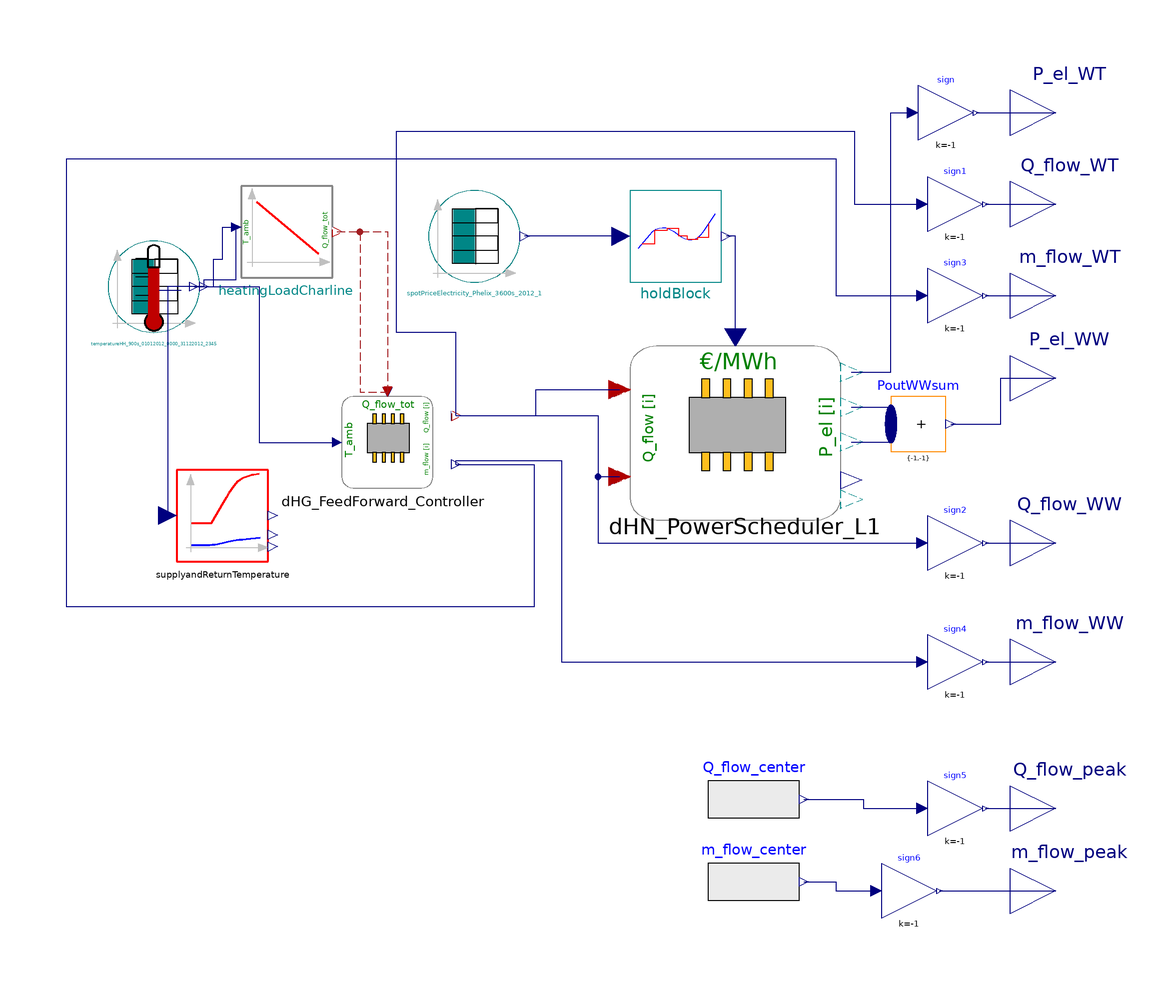

Above is the diagram view of the following Modelica model: its components placed by their Placement annotations and its connect equations drawn as lines.

model SimpleDHNDispatcher


//________________________________________________________________________________//
// Component of the TransiEnt Library, version: 2.0.1                             //
//                                                                                //
// Licensed by Hamburg University of Technology under the 3-BSD-clause.           //
// Copyright 2021, Hamburg University of Technology.                              //
//________________________________________________________________________________//
//                                                                                //
// TransiEnt.EE, ResiliEntEE, IntegraNet and IntegraNet II are research projects  //
// supported by the German Federal Ministry of Economics and Energy               //
// (FKZ 03ET4003, 03ET4048, 0324027 and 03EI1008).                                //
// The TransiEnt Library research team consists of the following project partners://
// Institute of Engineering Thermodynamics (Hamburg University of Technology),    //
// Institute of Energy Systems (Hamburg University of Technology),                //
// Institute of Electrical Power and Energy Technology                            //
// (Hamburg University of Technology)                                             //
// Fraunhofer Institute for Environmental, Safety, and Energy Technology UMSICHT, //
// Gas- und Wärme-Institut Essen						  //
// and                                                                            //
// XRG Simulation GmbH (Hamburg, Germany).                                        //
//________________________________________________________________________________//





  // _____________________________________________
  //
  //          Imports and Class Hierarchy
  // _____________________________________________

  extends TransiEnt.Basics.Icons.SystemOperator;

  // _____________________________________________
  //
  //          Components
  // _____________________________________________

  TransiEnt.Basics.Tables.Ambient.Temperature_Hamburg_900s_2012 temperatureHH_900s_01012012_0000_31122012_2345(datasource=TransiEnt.Basics.Tables.DataPrivacy.isPublic) annotation (Placement(transformation(extent={{-97,24},{-77,44}})));
//  TransiEnt.Grid.Heat.HeatGridControl.HeatDemandPrediction.HeatingLoadCharline heatingLoadCharline(CharLine=HeatDemandPrediction.HeatingDemandCharacteristic.CharLineHeatDemandHH()) annotation (Placement(transformation(extent={{-67,27},{-47,47}})));
  TransiEnt.Grid.Heat.HeatGridControl.Controllers.DHNPowerScheduler_L0 dHN_PowerScheduler_L1 annotation (Placement(transformation(extent={{17,-17},{63,21}})));
  TransiEnt.Basics.Blocks.HoldBlock holdBlock annotation (Placement(transformation(extent={{17,35},{37,55}})));
  TransiEnt.Basics.Tables.ElectricGrid.ElectricityPrices.SpotPriceElectricity_Phelix_3600s_2012 spotPriceElectricity_Phelix_3600s_2012_1 annotation (Placement(transformation(extent={{-27,35},{-7,55}})));
  TransiEnt.Basics.Interfaces.Electrical.ElectricPowerOut P_el_WT
    annotation (Placement(transformation(extent={{100,62},{120,82}})));
  Modelica.Blocks.Math.MultiSum PoutWWsum(nu=2, k={-1,-1})
    annotation (Placement(transformation(extent={{74,-2},{86,10}})));
  TransiEnt.Basics.Interfaces.Electrical.ElectricPowerOut P_el_WW
    annotation (Placement(transformation(extent={{100,4},{120,24}})));
  TransiEnt.Basics.Interfaces.Thermal.HeatFlowRateOut Q_flow_WT
    annotation (Placement(transformation(extent={{100,42},{120,62}})));
  TransiEnt.Basics.Interfaces.Thermal.HeatFlowRateOut Q_flow_WW
    annotation (Placement(transformation(extent={{100,-32},{120,-12}})));
  TransiEnt.Basics.Interfaces.General.MassFlowRateOut m_flow_WT
    annotation (Placement(transformation(extent={{100,22},{120,42}})));
  TransiEnt.Basics.Interfaces.General.MassFlowRateOut m_flow_WW
    annotation (Placement(transformation(extent={{100,-58},{120,-38}})));
  TransiEnt.Basics.Interfaces.Thermal.HeatFlowRateOut Q_flow_peak
    annotation (Placement(transformation(extent={{100,-90},{120,-70}})));
  Modelica.Blocks.Math.Gain sign(k=-1)
    annotation (Placement(transformation(extent={{80,66},{92,78}})));
  Modelica.Blocks.Math.Gain sign1(k=-1)
    annotation (Placement(transformation(extent={{82,46},{94,58}})));
  Modelica.Blocks.Math.Gain sign2(k=-1)
    annotation (Placement(transformation(extent={{82,-28},{94,-16}})));
  Modelica.Blocks.Math.Gain sign3(k=-1)
    annotation (Placement(transformation(extent={{82,26},{94,38}})));
  Modelica.Blocks.Math.Gain sign4(k=-1)
    annotation (Placement(transformation(extent={{82,-54},{94,-42}})));
  Modelica.Blocks.Math.Gain sign5(k=-1)
    annotation (Placement(transformation(extent={{82,-86},{94,-74}})));
  TransiEnt.Basics.Interfaces.General.MassFlowRateOut m_flow_peak
    annotation (Placement(transformation(extent={{100,-108},{120,-88}})));
  Modelica.Blocks.Math.Gain sign6(k=-1)
    annotation (Placement(transformation(extent={{72,-104},{84,-92}})));
  TransiEnt.Grid.Heat.HeatGridControl.SupplyAndReturnTemperatureDHG supplyandReturnTemperature annotation (Placement(transformation(extent={{-82,-26},{-62,-6}})));
  DHG_FeedForward_Controller dHG_FeedForward_Controller annotation (Placement(transformation(extent={{-52,-10},{-22,10}})));
  Modelica.Blocks.Sources.RealExpression Q_flow_center(y=(dHG_FeedForward_Controller.m_flow_i[3] + dHG_FeedForward_Controller.m_flow_i[4])*dHG_FeedForward_Controller.delta_h.y)
                                                                                                                                          annotation (Placement(transformation(extent={{34,-88},{54,-68}})));
  Modelica.Blocks.Sources.RealExpression m_flow_center(y=dHG_FeedForward_Controller.m_flow_i[3] + dHG_FeedForward_Controller.m_flow_i[4]) annotation (Placement(transformation(extent={{34,-106},{54,-86}})));
  HeatDemandPrediction.HeatingGenerationCharline heatingLoadCharline(CharLine=HeatDemandPrediction.HeatingDemandCharacteristic.CharLineHeatDemandHH(), SummerDayTypicalHeatLoadCharLine=true) annotation (Placement(transformation(extent={{-68,36},{-48,56}})));
equation
  // _____________________________________________
  //
  //               Connect Statements
  // _____________________________________________

  connect(temperatureHH_900s_01012012_0000_31122012_2345.y1, heatingLoadCharline.T_amb) annotation (Line(
      points={{-76,34},{-76,35.5},{-69,35.5},{-69,47}},
      color={0,0,127},
      smooth=Smooth.None));

  connect(holdBlock.u,spotPriceElectricity_Phelix_3600s_2012_1. y1) annotation (
     Line(
      points={{15,45},{4,45},{4,45},{-6,45}},
      color={0,0,127},
      smooth=Smooth.None));
  connect(dHN_PowerScheduler_L1.spotPrice,holdBlock. y) annotation (Line(
      points={{40,22.9},{40,45},{38,45}},
      color={0,0,127},
      smooth=Smooth.None));
  connect(dHN_PowerScheduler_L1.P_out_WW1, PoutWWsum.u[1]) annotation (Line(
      points={{65.3,7.7},{73.65,7.7},{73.65,6.1},{74,6.1}},
      color={0,0,127},
      smooth=Smooth.None));
  connect(dHN_PowerScheduler_L1.P_out_WW2, PoutWWsum.u[2]) annotation (Line(
      points={{65.3,0.1},{73.65,0.1},{73.65,1.9},{74,1.9}},
      color={0,0,127},
      smooth=Smooth.None));
  connect(PoutWWsum.y, P_el_WW) annotation (Line(
      points={{87.02,4},{98,4},{98,14},{110,14}},
      color={0,0,127},
      smooth=Smooth.None));
  connect(dHN_PowerScheduler_L1.P_out_WT, sign.u) annotation (Line(
      points={{65.3,15.3},{74,15.3},{74,72},{78.8,72}},
      color={0,0,127},
      smooth=Smooth.None));
  connect(sign.y, P_el_WT) annotation (Line(
      points={{92.6,72},{110,72}},
      color={0,0,127},
      smooth=Smooth.None));
  connect(sign1.y, Q_flow_WT) annotation (Line(
      points={{94.6,52},{110,52}},
      color={0,0,127},
      smooth=Smooth.None));
  connect(sign3.y, m_flow_WT) annotation (Line(
      points={{94.6,32},{110,32}},
      color={0,0,127},
      smooth=Smooth.None));
  connect(sign2.y, Q_flow_WW) annotation (Line(
      points={{94.6,-22},{110,-22}},
      color={0,0,127},
      smooth=Smooth.None));
  connect(sign4.y, m_flow_WW) annotation (Line(
      points={{94.6,-48},{110,-48}},
      color={0,0,127},
      smooth=Smooth.None));
  connect(sign5.y, Q_flow_peak) annotation (Line(
      points={{94.6,-80},{110,-80}},
      color={0,0,127},
      smooth=Smooth.None));
  connect(sign6.y, m_flow_peak) annotation (Line(
      points={{84.6,-98},{110,-98}},
      color={0,0,127},
      smooth=Smooth.None));
  connect(temperatureHH_900s_01012012_0000_31122012_2345.y1, supplyandReturnTemperature.T_amb) annotation (Line(points={{-76,34},{-84,34},{-84,-16}}, color={0,0,127}));
  connect(heatingLoadCharline.Q_flow, dHG_FeedForward_Controller.Q_dot_DH_Targ) annotation (Line(
      points={{-47,46},{-42,46},{-42,11},{-36,11}},
      color={162,29,33},
      pattern=LinePattern.Dash));
  connect(temperatureHH_900s_01012012_0000_31122012_2345.value, dHG_FeedForward_Controller.T_ambient) annotation (Line(points={{-78.2,34},{-64,34},{-64,0},{-47,0}}, color={0,0,127}));
  connect(dHG_FeedForward_Controller.Q_flow_i[1], dHN_PowerScheduler_L1.Q_flow_Target_WT) annotation (Line(points={{-21,5.8},{-3.5,5.8},{-3.5,11.5},{14.7,11.5}}, color={0,0,127}));
  connect(dHG_FeedForward_Controller.Q_flow_i[1], sign1.u) annotation (Line(points={{-21,5.8},{-21,24},{-34,24},{-34,68},{66,68},{66,52},{80.8,52}}, color={0,0,127}));
  connect(dHG_FeedForward_Controller.m_flow_i[1], sign3.u) annotation (Line(points={{-21,-4.8},{-4,-4.8},{-4,-36},{-106,-36},{-106,62},{62,62},{62,32},{80.8,32}}, color={0,0,127}));
  connect(dHG_FeedForward_Controller.Q_flow_i[2], dHN_PowerScheduler_L1.Q_flow_Target_WW) annotation (Line(points={{-21,5.8},{-8,5.8},{10,5.8},{10,-7.5},{14.7,-7.5}}, color={0,0,127}));
  connect(dHG_FeedForward_Controller.Q_flow_i[2], sign2.u) annotation (Line(points={{-21,5.8},{10,5.8},{10,-22},{80.8,-22}}, color={0,0,127}));
  connect(dHG_FeedForward_Controller.m_flow_i[2], sign4.u) annotation (Line(points={{-21,-4.8},{-21,-4},{2,-4},{2,-48},{80.8,-48}}, color={0,0,127}));
  connect(Q_flow_center.y, sign5.u) annotation (Line(points={{55,-78},{68,-78},{68,-80},{80.8,-80}}, color={0,0,127}));
  connect(m_flow_center.y, sign6.u) annotation (Line(points={{55,-96},{62,-96},{62,-98},{70.8,-98}}, color={0,0,127}));
  connect(temperatureHH_900s_01012012_0000_31122012_2345.y1, heatingLoadCharline.T_amb) annotation (Line(points={{-76,34},{-74,34},{-74,40},{-72,40},{-72,47},{-69,47}}, color={0,0,127}));
  connect(heatingLoadCharline.Q_flow, dHG_FeedForward_Controller.Q_dot_DH_Targ) annotation (Line(
      points={{-47,46},{-36,46},{-36,11}},
      color={162,29,33},
      pattern=LinePattern.Dash));
  annotation (Diagram(graphics,
                      coordinateSystem(extent={{-100,-100},{100,100}},
          preserveAspectRatio=false)),                               Icon(
        coordinateSystem(extent={{-100,-100},{100,100}}), graphics={
        Rectangle(
          extent={{-16,46},{56,-16}},
          fillColor={255,0,0},
          fillPattern=FillPattern.Solid,
          pattern=LinePattern.None),
        Rectangle(
          extent={{-7,51},{7,-51}},
          fillColor={255,0,0},
          fillPattern=FillPattern.Solid,
          origin={1,-35},
          rotation=90,
          pattern=LinePattern.None)}),
    Documentation(info="<html>
<p><b><span style=\"font-family: MS Shell Dlg 2; color: #008000;\">1. Purpose of model</span></b></p>
<p><span style=\"font-family: MS Shell Dlg 2;\">Sets heat and mass flow as well as supply and return temperature according to outside temperature and charline of the city.</span></p>
<p><span style=\"font-family: MS Shell Dlg 2;\">Uses DHNPowerScheduler_L0 to determine Power of CHPs depending on the heat demand.</span></p>
<p><b><span style=\"font-family: MS Shell Dlg 2; color: #008000;\">2. Level of detail, physical effects considered, and physical insight</span></b></p>
<p><span style=\"font-family: MS Shell Dlg 2;\">(no remarks)</span></p>
<p><b><span style=\"font-family: MS Shell Dlg 2; color: #008000;\">3. Limits of validity </span></b></p>
<p><span style=\"font-family: MS Shell Dlg 2;\">(no remarks)</span></p>
<p><b><span style=\"font-family: MS Shell Dlg 2; color: #008000;\">4. Interfaces</span></b></p>
<p><span style=\"font-family: MS Shell Dlg 2;\">P_el_WT: output for electric power in [W]</span></p>
<p><span style=\"font-family: MS Shell Dlg 2;\">P_el_WW: output for electric power in [W]</span></p>
<p><span style=\"font-family: MS Shell Dlg 2;\">Q_flow_WT: output for heat flow rate in [W]</span></p>
<p><span style=\"font-family: MS Shell Dlg 2;\">Q_flow_WW: output for heat flow rate in [W]</span></p>
<p><span style=\"font-family: MS Shell Dlg 2;\">m_flow_WT: output for mass flow rate in [kg/s]</span></p>
<p><span style=\"font-family: MS Shell Dlg 2;\">m_flow_WW: output for mass flow rate in [kg/s]</span></p>
<p><span style=\"font-family: MS Shell Dlg 2;\">Q_flow_peak: output for heat flow rate in [W]</span></p>
<p><span style=\"font-family: MS Shell Dlg 2;\">m_flow_peak: output for mass flow rate in [kg/s]</span></p>
<p><b><span style=\"font-family: MS Shell Dlg 2; color: #008000;\">5. Nomenclature</span></b></p>
<p><span style=\"font-family: MS Shell Dlg 2;\">(no remarks)</span></p>
<p><b><span style=\"font-family: MS Shell Dlg 2; color: #008000;\">6. Governing Equations</span></b></p>
<p><span style=\"font-family: MS Shell Dlg 2;\">(no remarks)</span></p>
<p><b><span style=\"font-family: MS Shell Dlg 2; color: #008000;\">7. Remarks for Usage</span></b></p>
<p><span style=\"font-family: MS Shell Dlg 2;\">(no remarks)</span></p>
<p><b><span style=\"font-family: MS Shell Dlg 2; color: #008000;\">8. Validation</span></b></p>
<p><span style=\"font-family: MS Shell Dlg 2;\">(no remarks)</span></p>
<p><b><span style=\"font-family: MS Shell Dlg 2; color: #008000;\">9. References</span></b></p>
<p><span style=\"font-family: MS Shell Dlg 2;\">(no remarks)</span></p>
<p><b><span style=\"font-family: MS Shell Dlg 2; color: #008000;\">10. Version History</span></b></p>
<p><span style=\"font-family: MS Shell Dlg 2;\">Model created by Pascal Dubucq (dubucq@tuhh.de) on 01.10.2014</span></p>
</html>"));
end SimpleDHNDispatcher;